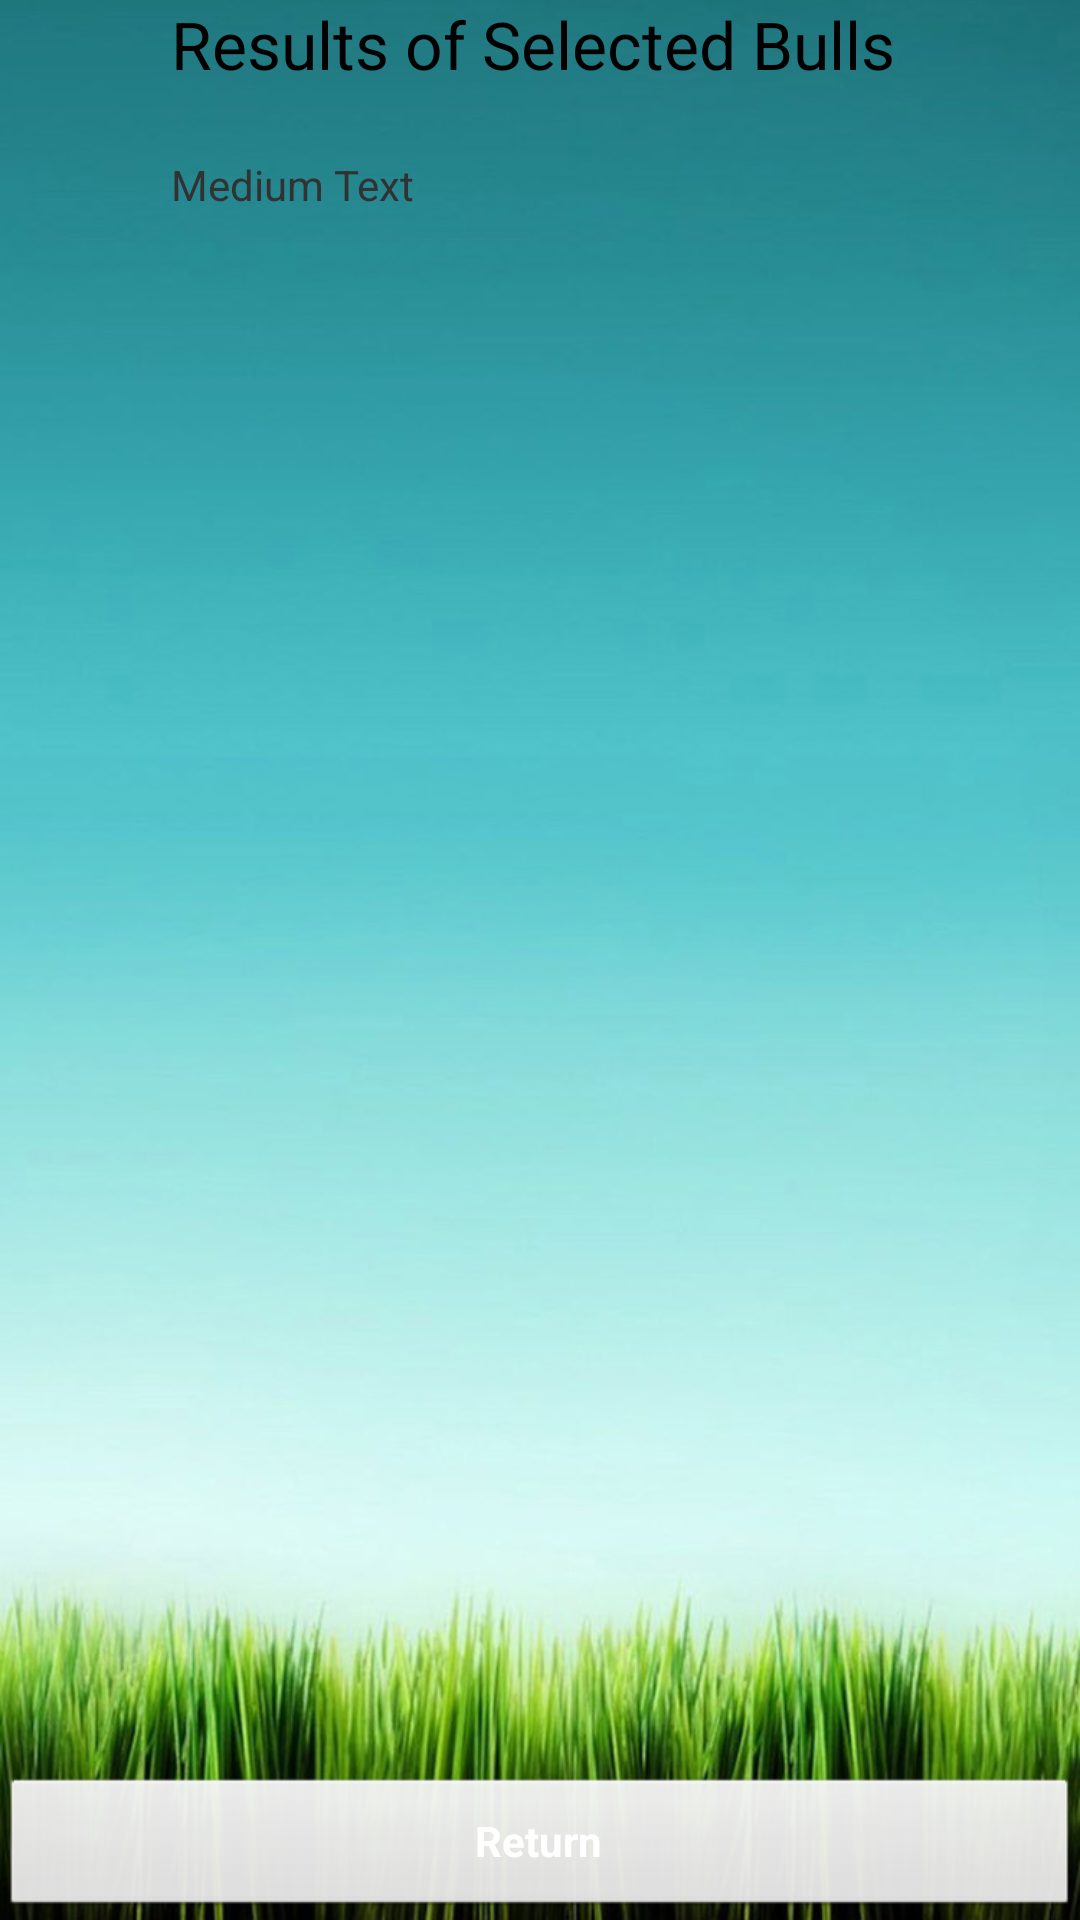

Here is an Android app screen rendered from its layout file. Give the layout XML and the strings, colors and styles it references.
<!-- AndroidManifest.xml: application theme AppTheme -->
<!-- res/layout/bullsel.xml -->
<?xml version="1.0" encoding="utf-8"?>
<RelativeLayout xmlns:android="http://schemas.android.com/apk/res/android"
                android:orientation="vertical"
                android:layout_width="match_parent"
                android:layout_height="match_parent"
                android:background="@drawable/sky2"
                android:weightSum="1" android:id="@+id/gtr">

    <TextView
            android:layout_width="wrap_content"
            android:layout_height="wrap_content"
            android:textAppearance="?android:attr/textAppearanceLarge"
            android:text="Results of Selected Bulls"
            android:id="@+id/textView15" android:layout_gravity="center_horizontal"
            android:layout_alignParentTop="true" android:layout_alignLeft="@+id/textView17"
            android:layout_alignStart="@+id/textView17"/>
    <TextView
            android:layout_width="327dp"
            android:layout_height="wrap_content"
            android:textAppearance="?android:attr/textAppearanceSmall"
            android:text="Medium Text"
            android:id="@+id/textView17"
            android:layout_gravity="center_horizontal"
            android:layout_weight="0.47"
            android:layout_alignParentLeft="true"
            android:layout_marginLeft="57dp"
            android:layout_alignParentTop="true"
            android:layout_marginTop="52dp"/>
    <ListView
            android:layout_width="wrap_content"
            android:layout_height="wrap_content"
            android:id="@+id/listView"
            android:scrollingCache="false"
            android:layout_alignParentStart="true"
            android:layout_marginBottom="50dp" android:layout_below="@+id/textView17"/>
    <Button
            android:layout_width="wrap_content"
            android:layout_height="wrap_content"
            android:text="Return"
            android:onClick="return1"
            android:textStyle="bold"
            android:textColor="#FFFFFF"
            android:id="@+id/button9" android:layout_alignParentBottom="true"
            android:layout_alignParentStart="true" android:layout_alignParentEnd="true" />
</RelativeLayout>
<!-- resources referenced by this layout -->
<resources>
  <!-- drawable sky2: jpg bitmap (drawable-hdpi, 118705 bytes) -->
  <style name="AppTheme" parent="AppBaseTheme">
          
      </style>
  <style name="AppBaseTheme" parent="android:Theme.Light">
          
      </style>
</resources>
